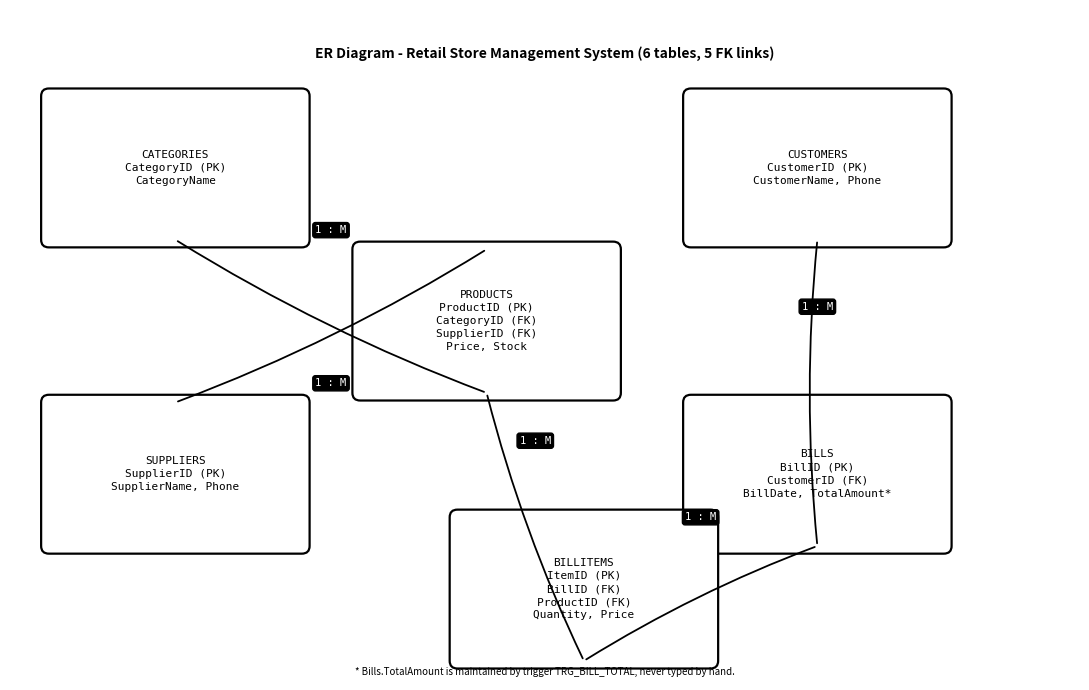
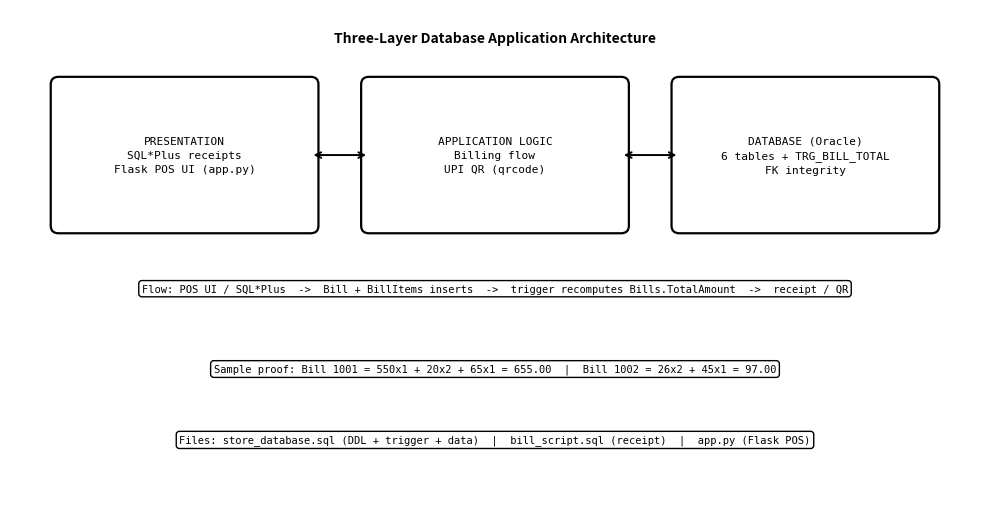

Here is the Python script that generated these plots, in order:
"""Generate ER + architecture figures with proper margins (bbox_inches=tight)."""
import matplotlib
matplotlib.use("Agg")
import matplotlib.pyplot as plt
from matplotlib.patches import FancyBboxPatch
import textwrap

def er_diagram(path="fig_er.png"):
    fig, ax = plt.subplots(figsize=(11, 7))
    ax.set_xlim(0, 11)
    ax.set_ylim(0, 7)
    ax.axis("off")
    boxes = {
        "CATEGORIES\nCategoryID (PK)\nCategoryName": (0.4, 4.6),
        "SUPPLIERS\nSupplierID (PK)\nSupplierName, Phone": (0.4, 1.4),
        "PRODUCTS\nProductID (PK)\nCategoryID (FK)\nSupplierID (FK)\nPrice, Stock": (3.6, 3.0),
        "CUSTOMERS\nCustomerID (PK)\nCustomerName, Phone": (7.0, 4.6),
        "BILLS\nBillID (PK)\nCustomerID (FK)\nBillDate, TotalAmount*": (7.0, 1.4),
        "BILLITEMS\nItemID (PK)\nBillID (FK)\nProductID (FK)\nQuantity, Price": (4.6, 0.2),
    }
    drawn = {}
    for label, (x, y) in boxes.items():
        b = FancyBboxPatch((x, y), 2.6, 1.5, boxstyle="round,pad=0.08",
                           facecolor="white", edgecolor="black", linewidth=1.6)
        ax.add_patch(b)
        ax.text(x + 1.3, y + 0.75, label, ha="center", va="center", fontsize=8,
                family="monospace", color="black", linespacing=1.4)
        drawn[label.split("\n")[0]] = (x + 1.3, y + 0.75, x, y)
    def link(a, b, lab, side="top"):
        import numpy as np
        x1, y1, bx1, by1 = drawn[a]
        x2, y2, bx2, by2 = drawn[b]
        ax.annotate("", xy=(bx2 + 1.3, by2 + 1.5 if y2 > y1 else by2),
                    xytext=(bx1 + 1.3, by1 if y2 < y1 else by1 + 1.5),
                    arrowprops=dict(arrowstyle="-", color="black", linewidth=1.3,
                                    connectionstyle="arc3,rad=0.05"))
        mx = (x1 + x2) / 2
        my = (y1 + y2) / 2 + 0.15
        ax.text(mx, my, lab, fontsize=7.5, ha="center", va="center",
                family="monospace", color="white",
                bbox=dict(facecolor="black", edgecolor="black", boxstyle="round,pad=0.25"))
    link("CATEGORIES", "PRODUCTS", "1 : M")
    link("SUPPLIERS", "PRODUCTS", "1 : M")
    link("CUSTOMERS", "BILLS", "1 : M")
    link("BILLS", "BILLITEMS", "1 : M")
    link("PRODUCTS", "BILLITEMS", "1 : M")
    ax.text(5.5, 6.5, "ER Diagram - Retail Store Management System (6 tables, 5 FK links)",
            ha="center", fontsize=10, weight="bold", family="sans-serif")
    ax.text(5.5, 0.05, "* Bills.TotalAmount is maintained by trigger TRG_BILL_TOTAL, never typed by hand.",
            ha="center", fontsize=7, style="italic")
    plt.tight_layout()
    plt.savefig(path, dpi=200, bbox_inches="tight")
    plt.close()
    print("saved", path)

def arch_diagram(path="fig_arch.png"):
    fig, ax = plt.subplots(figsize=(10, 5.2))
    ax.set_xlim(0, 10)
    ax.set_ylim(0, 5.2)
    ax.axis("off")
    layers = [
        ("PRESENTATION\nSQL*Plus receipts\nFlask POS UI (app.py)", 0.5, 2.9, 2.6, 1.5),
        ("APPLICATION LOGIC\nBilling flow\nUPI QR (qrcode)", 3.7, 2.9, 2.6, 1.5),
        ("DATABASE (Oracle)\n6 tables + TRG_BILL_TOTAL\nFK integrity", 6.9, 2.9, 2.6, 1.5),
    ]
    for label, x, y, w, h in layers:
        b = FancyBboxPatch((x, y), w, h, boxstyle="round,pad=0.08",
                           facecolor="white", edgecolor="black", linewidth=1.6)
        ax.add_patch(b)
        ax.text(x + w/2, y + h/2, label, ha="center", va="center", fontsize=8,
                family="monospace", color="black", linespacing=1.5)
    for i in range(2):
        x1 = layers[i][1] + layers[i][3]
        x2 = layers[i+1][1]
        ax.annotate("", xy=(x2, 3.65), xytext=(x1, 3.65),
                    arrowprops=dict(arrowstyle="<->", color="black", linewidth=1.4))
    ax.text(5, 4.85, "Three-Layer Database Application Architecture", ha="center",
            fontsize=10, weight="bold")
    ax.text(5, 2.2, "Flow: POS UI / SQL*Plus  ->  Bill + BillItems inserts  ->  trigger recomputes Bills.TotalAmount  ->  receipt / QR",
            ha="center", fontsize=7.5, family="monospace",
            bbox=dict(facecolor="white", edgecolor="black", boxstyle="round,pad=0.3"))
    ax.text(5, 1.35, "Sample proof: Bill 1001 = 550x1 + 20x2 + 65x1 = 655.00  |  Bill 1002 = 26x2 + 45x1 = 97.00",
            ha="center", fontsize=7.5, family="monospace",
            bbox=dict(facecolor="white", edgecolor="black", boxstyle="round,pad=0.3"))
    ax.text(5, 0.6, "Files: store_database.sql (DDL + trigger + data)  |  bill_script.sql (receipt)  |  app.py (Flask POS)",
            ha="center", fontsize=7.5, family="monospace",
            bbox=dict(facecolor="white", edgecolor="black", boxstyle="round,pad=0.3"))
    plt.tight_layout()
    plt.savefig(path, dpi=200, bbox_inches="tight")
    plt.close()
    print("saved", path)

if __name__ == "__main__":
    er_diagram()
    arch_diagram()
